Run: headless pygame with SDL's dummy video driver; simulated clock (each Clock.tick advances the game by its frame time, no real sleeping); random seed 0; keys injected as events and as key.get_pressed() state; no mouse input.
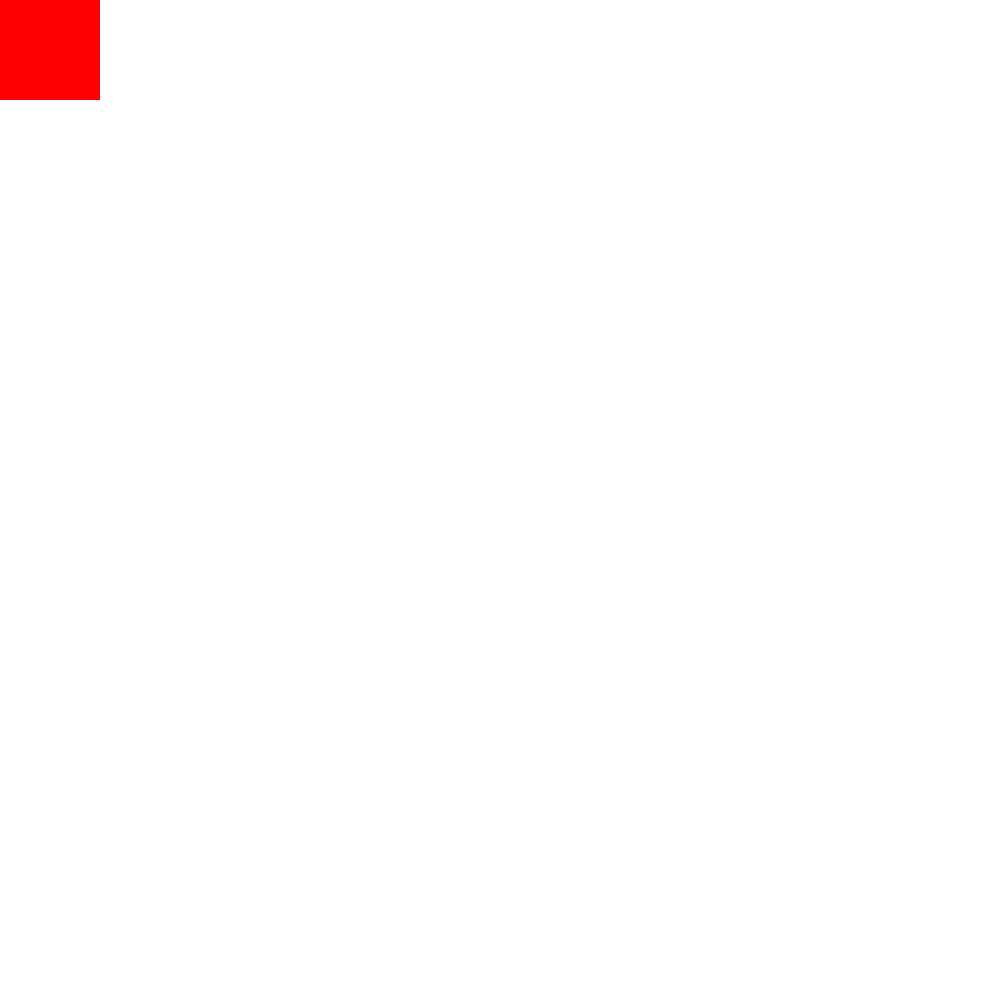
Frame 1 of 4 · flips 1–60 · no input
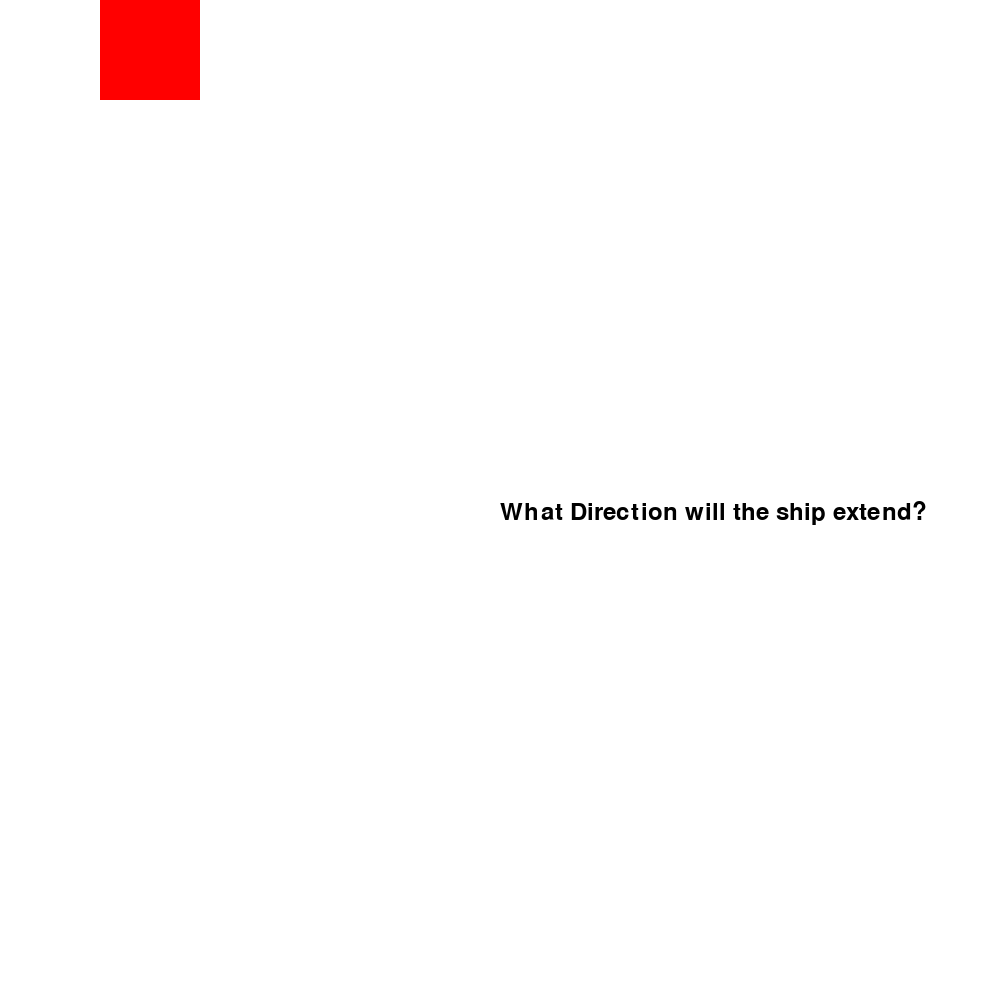
Frame 2 of 4 · flips 61–180 · tapped SPACE, RETURN · held RIGHT (→), D
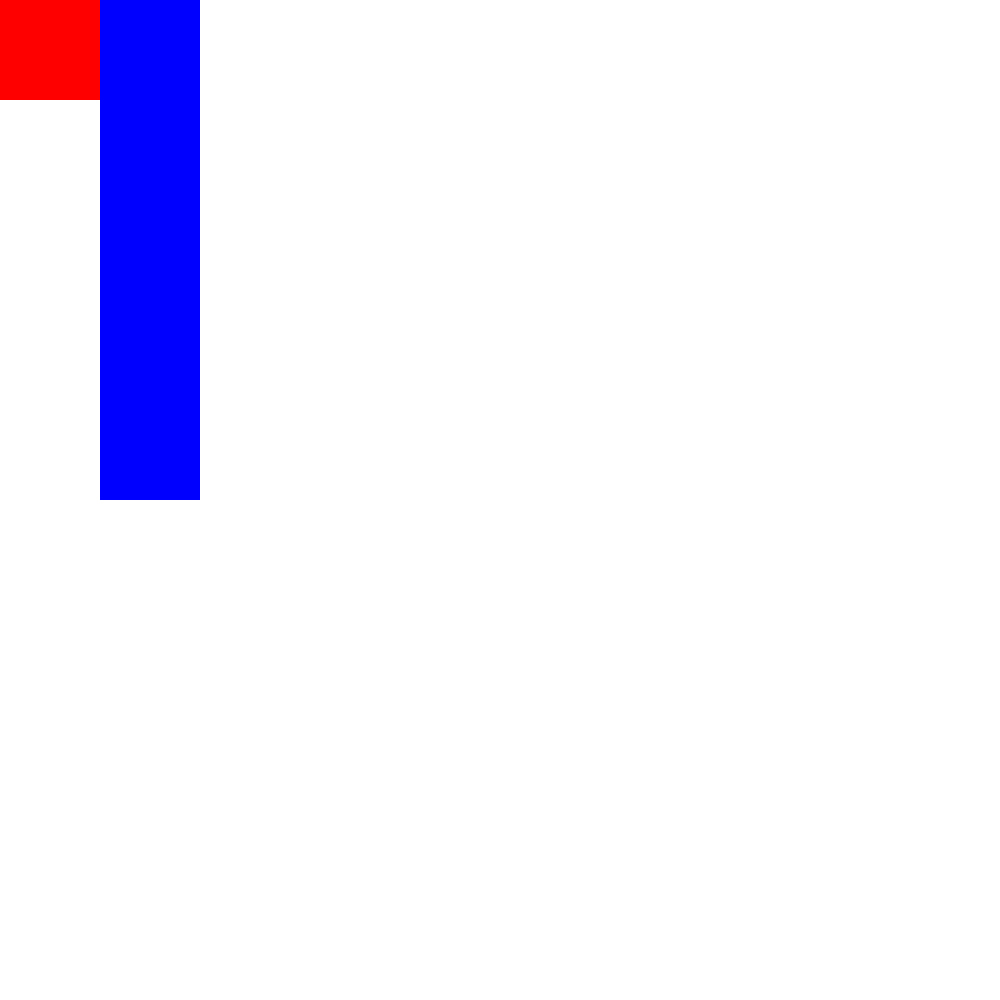
Frame 3 of 4 · flips 181–300 · held DOWN (↓), S
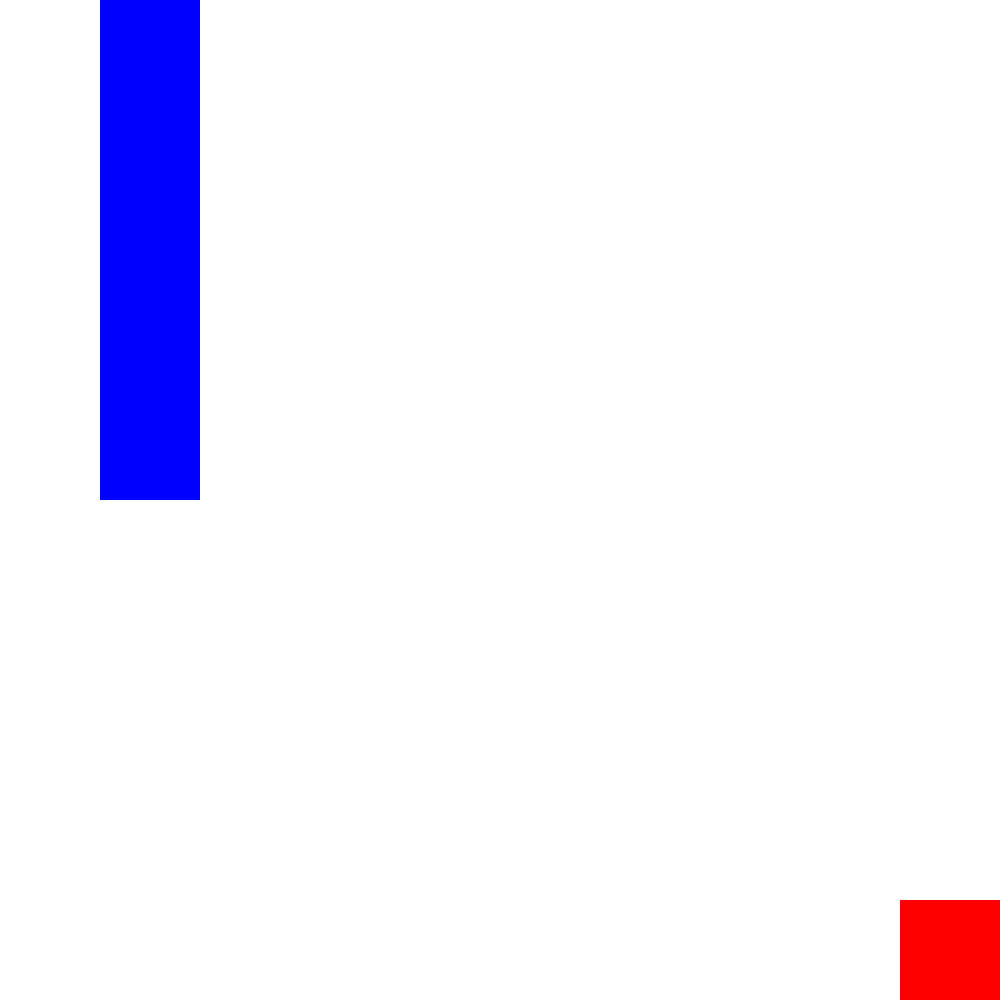
Frame 4 of 4 · flips 301–420 · held LEFT (←), A, UP (↑), W

The pygame program that drew these frames:

# Making this file to test pygame stuff
import pygame as pg
pg.init()

running = True
x = 1000
y = 1000
single_square_x = x / 10
single_square_y = y / 10

max_x = x - single_square_x
max_y = y - single_square_y

screen =  pg.display.set_mode((x,y))
cursor = pg.Rect((0,0), (100,100))
font = pg.font.Font(None, 36)
text_surface = font.render("What Direction will the ship extend?", True, (0,0,0))

placed = font.render("All Ships Have been Placed!", True, (0,0,0))
exit = False

shipSizes = [1,2,3,4,5]
currentShip = 0
ships = []
shipsLeft = 5

# need to blit() if using an image
placePrompt = False

while running:
    screen.fill("white")
    pg.draw.rect(screen, 'red', cursor)

    for ship in ships:
        pg.draw.rect(screen, 'blue', ship)

    if placePrompt:
        screen.blit(text_surface, (500,500))

    
    if shipsLeft == 0:
        screen.blit(placed, (300,50))
        running = False
        pg.display.update()
        pg.time.wait(2000)

    pg.display.update()
   

    events = pg.event.get()

    


    for event in events:
        if event.type == pg.KEYDOWN:
            if event.key == pg.K_RIGHT:
                if placePrompt:
                    curShipSize = shipSizes[shipsLeft-1]    # If we have 5 ships left, we want the 4th index. 4 left, 3rd index, and so on
                    newShip = pg.Rect((cursor.x,cursor.y), (curShipSize * single_square_x,single_square_y))     # Create a new rectangle of the new ship
                    ships.append(newShip)
                    shipsLeft -= 1
                    cursor.x = 0
                    cursor.y = 0
                    placePrompt = False

                else:
                    if cursor.x < max_x:
                        cursor.move_ip(single_square_x,0)
                    else:
                        cursor.x = 0

            elif event.key == pg.K_LEFT:
                if placePrompt:
                    curShipSize = shipSizes[shipsLeft-1]    # If we have 5 ships left, we want the 4th index. 4 left, 3rd index, and so on
                    newShip = pg.Rect((cursor.x - (curShipSize * single_square_x) + single_square_x,cursor.y), (curShipSize * single_square_x,single_square_y))     # Create a new rectangle of the new ship
                    ships.append(newShip)
                    shipsLeft -= 1
                    cursor.x = 0
                    cursor.y = 0
                    placePrompt = False
                
                else:
                    if cursor.x > 0:
                        cursor.move_ip(-(single_square_x),0)
                    else:
                        cursor.x = max_x
            
            elif event.key == pg.K_DOWN:
                if placePrompt:
                    curShipSize = shipSizes[shipsLeft-1]    # If we have 5 ships left, we want the 4th index. 4 left, 3rd index, and so on
                    newShip = pg.Rect((cursor.x,cursor.y), (single_square_x, curShipSize * single_square_y))     # Create a new rectangle of the new ship
                    ships.append(newShip)
                    shipsLeft -= 1
                    cursor.x = 0
                    cursor.y = 0
                    placePrompt = False

                else:
                    if cursor.y < max_y:               
                        cursor.move_ip(0,single_square_y)
                    else:
                        cursor.y = 0

            elif event.key == pg.K_UP:
                if placePrompt:
                    curShipSize = shipSizes[shipsLeft-1]    # If we have 5 ships left, we want the 4th index. 4 left, 3rd index, and so on
                    newShip = pg.Rect((cursor.x,cursor.y - (curShipSize * single_square_y) + single_square_y), (single_square_x, curShipSize* single_square_y))     # Create a new rectangle of the new ship
                    ships.append(newShip)
                    shipsLeft -= 1
                    cursor.x = 0
                    cursor.y = 0
                    placePrompt = False
                    
                else:
                    if cursor.y > 0:
                        cursor.move_ip(0,-(single_square_y))
                    else:
                        cursor.y = max_y

            # If the player is ready to place their ship
            elif event.key == pg.K_RETURN:
                placePrompt = True
